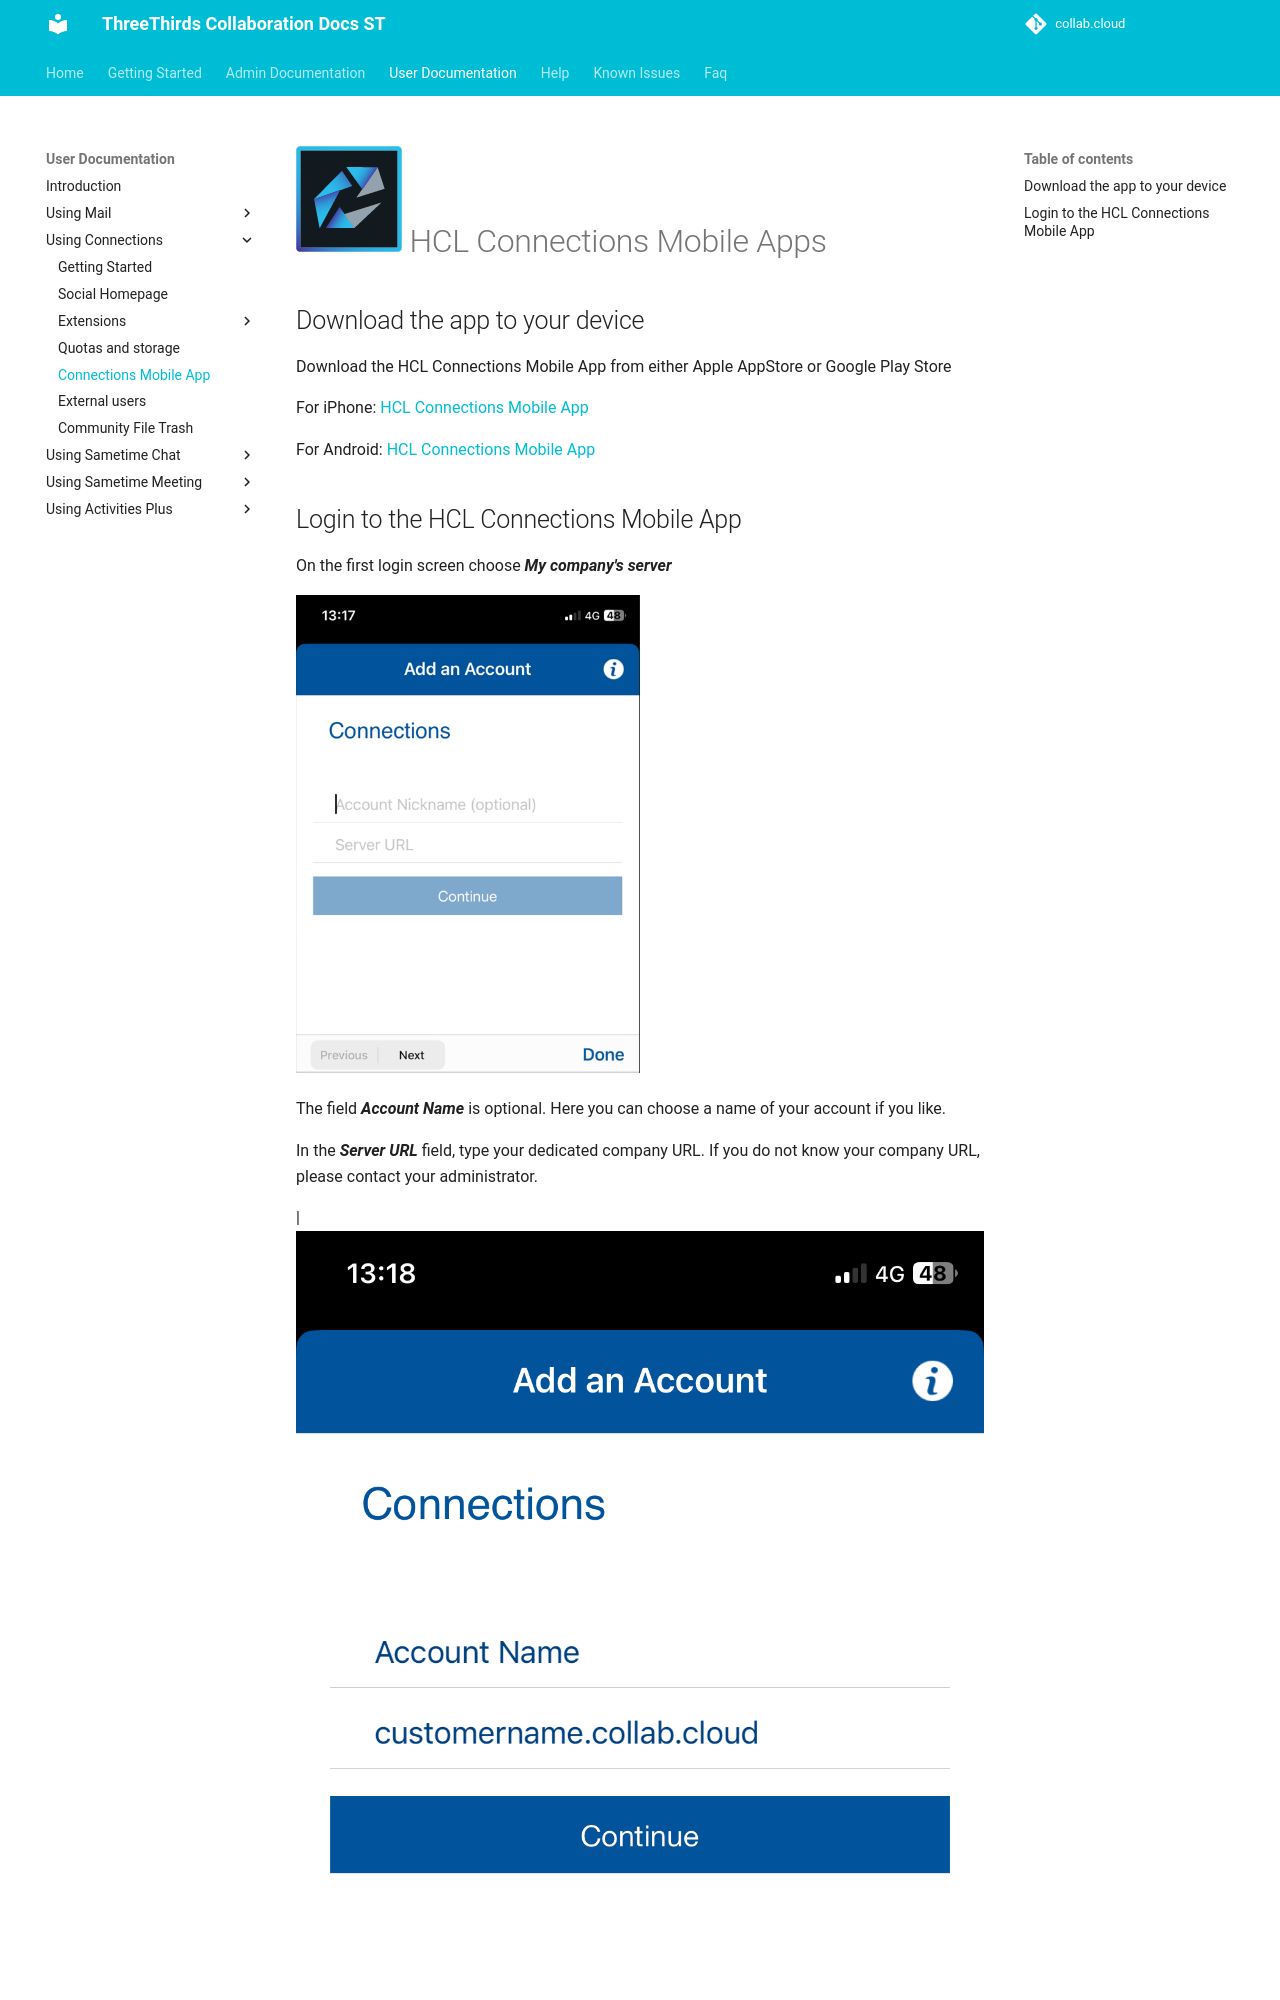

repository: collabdotcloud/docs.st.collab.cloud · page: users/connections-mobile-app/index.html · generator: mkdocs

# ![ConnectionsLogo](/assets/images/HCL_Connection_Master.png){:height="28"} HCL Connections Mobile Apps

## Download the app to your device

Download the HCL Connections Mobile App from either Apple AppStore or Google Play Store

For iPhone: [HCL Connections Mobile App](https://apps.apple.com/us/app/hcl-connections/id450533489){target="_blank"}

For Android: [HCL Connections Mobile App](https://play.google.com/store/apps/details?id=com.ibm.lotus.connections.mobile&hl=en){target="_blank"}
